Labelled photos from "cropped_belgiumts", an image-classification folder in Yimeng000/ITCS352_DL_Project. The possible labels are: blue circles, diamonds, forbidden, rectangles down, rectangles up, red blue circles, red circles, reversed triangle, squares, triangles.

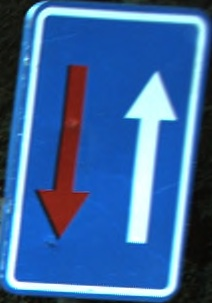
Label: rectangles up

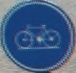
Label: blue circles

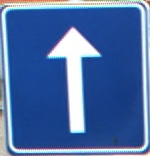
Label: squares

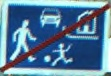
Label: rectangles down

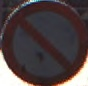
Label: red blue circles

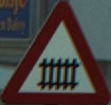
Label: triangles
